The GitHub repository kmsumanth1/Computer-Vision-Based-Food-Recognition-and-Personalized-Nutrition-Tracking-System contains a labelled image folder "data_small" with 80 categories: aloo gobi, aloo methi, aloo mutter, aloo paratha, amritsari kulcha, anda curry, balushahi, banana chips, besan laddu, bhindi masala, biryani, boondi laddu, chaas, chana masala, chapati, chicken pizza, chicken wings, chikki, chivda, chole bhature, dabeli, dal khichdi, dhokla, falooda, fish curry, gajar ka halwa, garlic bread, garlic naan, ghevar, grilled sandwich, gujhia, gulab jamun, hara bhara kabab, idiyappam, idli, jalebi, kaju katli, khakhra, kheer, kulfi, margherita pizza, masala dosa, masala papad, medu vada, misal pav, modak, moong dal halwa, murukku, mysore pak, navratan korma, neer dosa, onion pakoda, palak paneer, paneer masala, paneer pizza, pani puri, paniyaram, papdi chaat, patrode, pav bhaji, pepperoni pizza, phirni, poha, pongal, puri bhaji, rajma chawal, rasgulla, rava dosa, sabudana khichdi, sabudana vada, samosa, seekh kebab, set dosa, sev puri, solkadhi, steamed momo, thali, thukpa, uttapam, vada pav. Examples follow, each with its label.

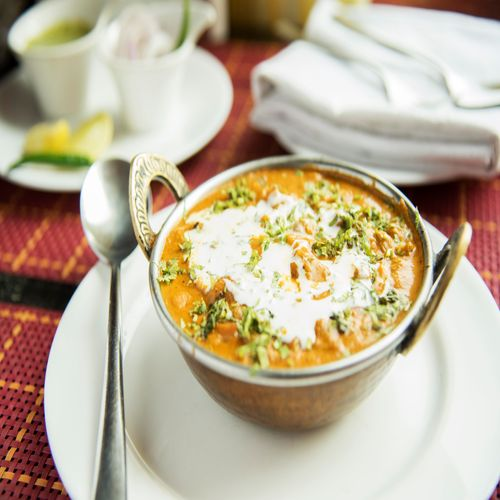
Label: navratan korma

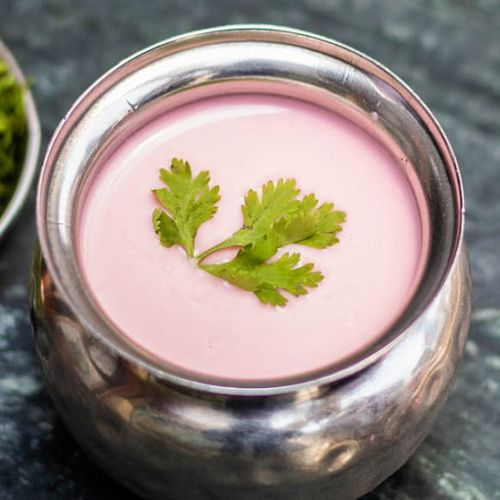
Label: solkadhi

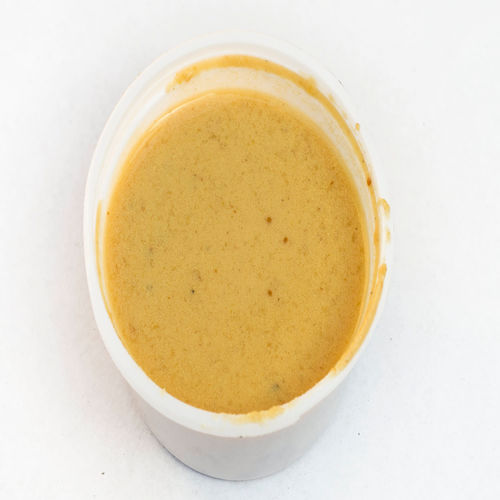
Label: kheer

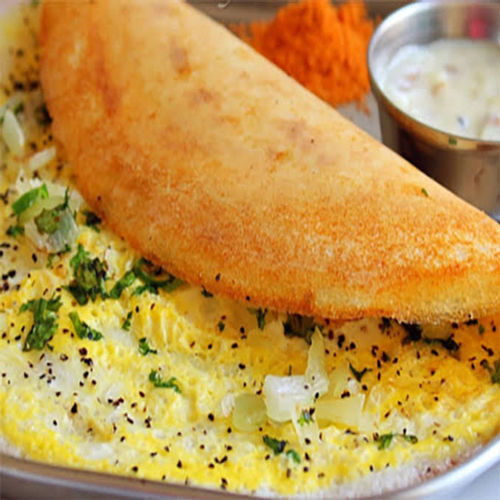
Label: masala dosa

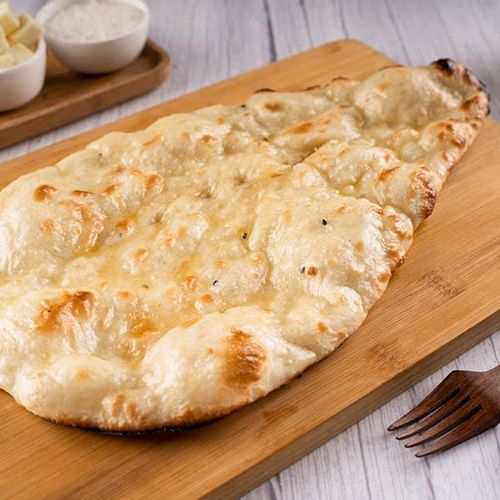
Label: garlic naan

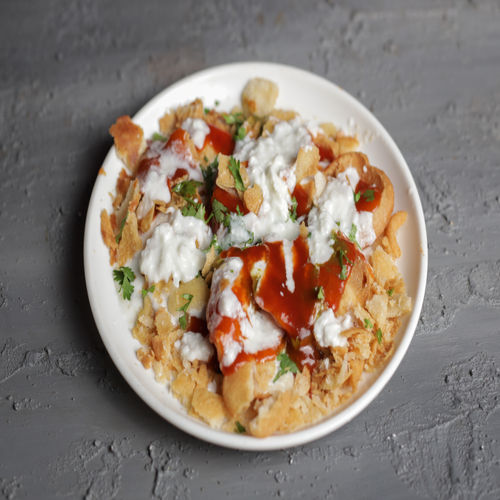
Label: papdi chaat
